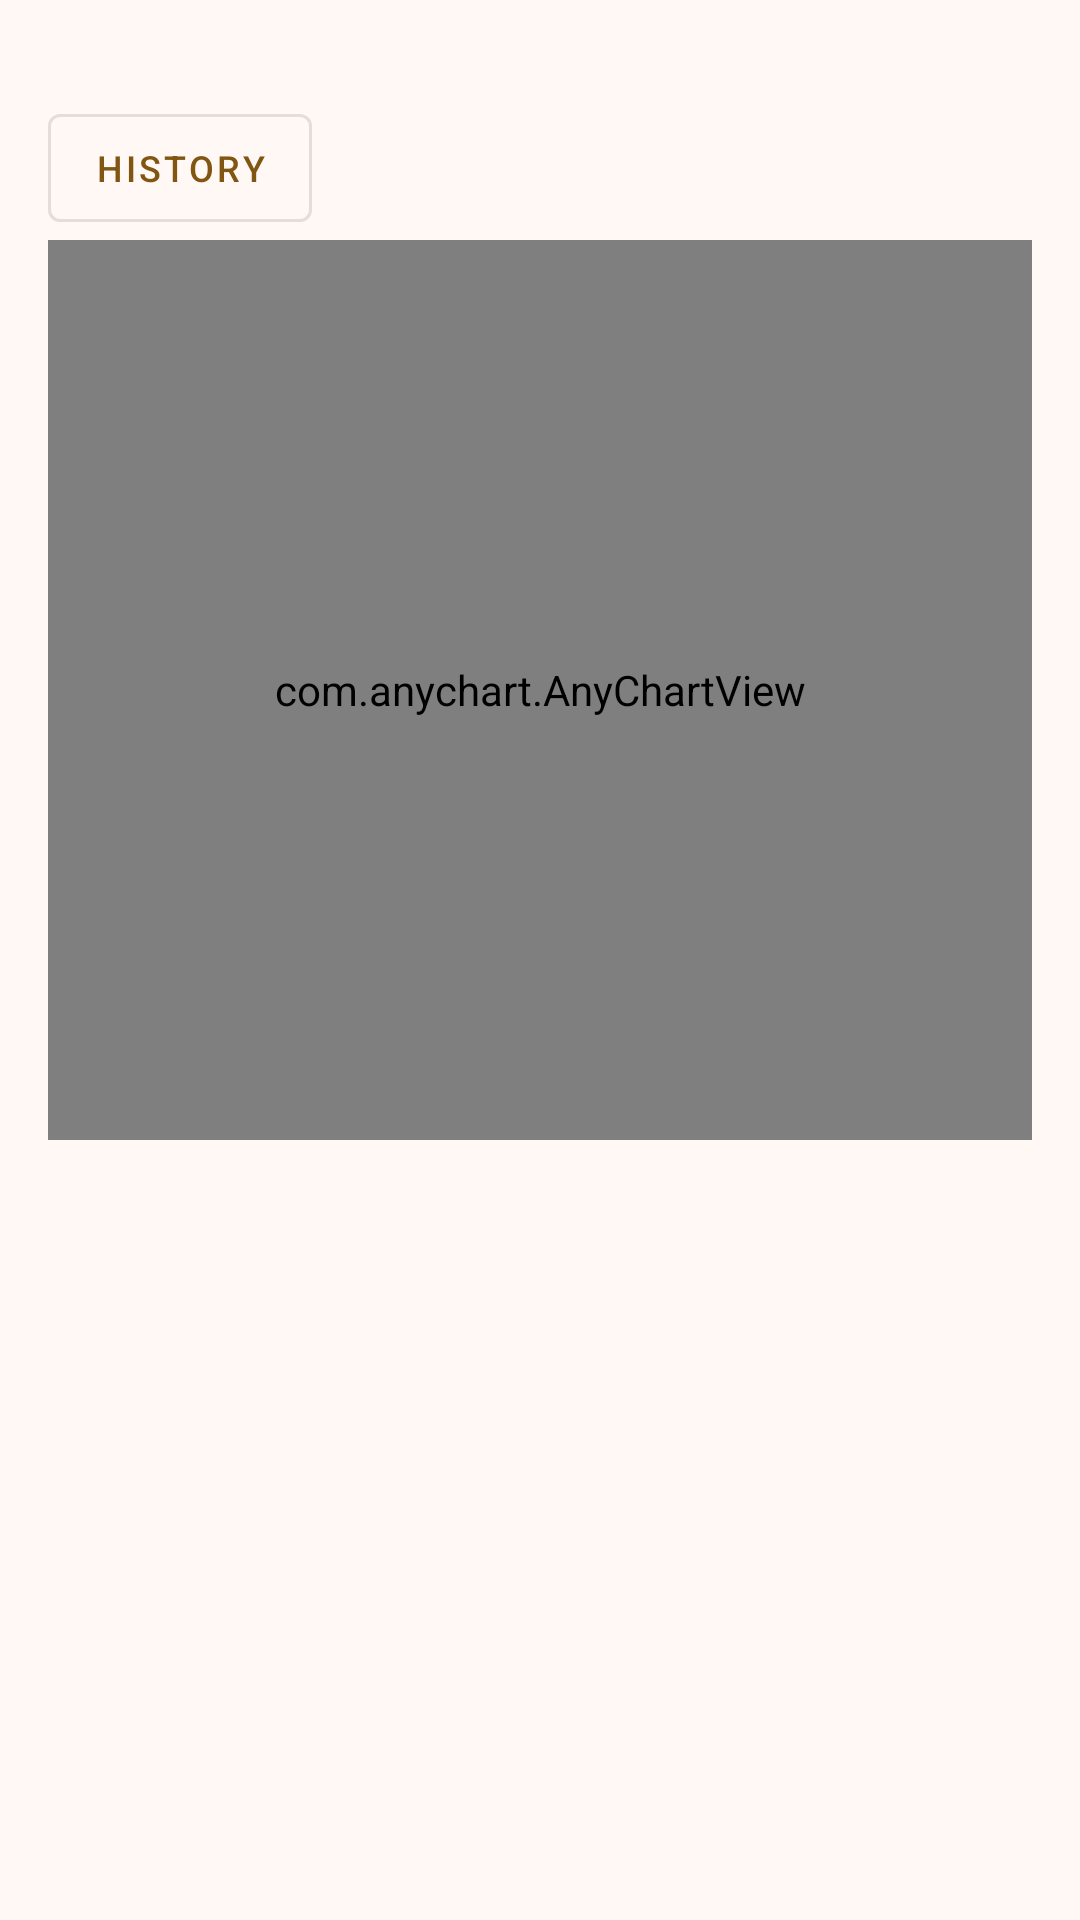

The Android layout XML behind this screen, and the referenced resources:
<!-- AndroidManifest.xml: application theme Theme.Aap -->
<!-- res/layout/fragment_protein_stats.xml -->
<ScrollView
    xmlns:android="http://schemas.android.com/apk/res/android"
    android:layout_width="match_parent"
    android:layout_height="match_parent">

    <LinearLayout
        android:layout_width="match_parent"
        android:layout_height="wrap_content"
        android:orientation="vertical"
        android:padding="16dp">

        <com.google.android.material.button.MaterialButton
            android:id="@+id/buttonChange"
            style="@style/Widget.MaterialComponents.Button.OutlinedButton"
            android:layout_width="wrap_content"
            android:layout_height="wrap_content"
            android:layout_marginTop="16dp"
            android:gravity="center"
            android:padding="8dp"
            android:text="History"
            android:textSize="12dp" />


        <com.anychart.AnyChartView
            android:id="@+id/chart_protein"
            android:layout_width="match_parent"
            android:layout_height="300dp"
            android:layout_marginBottom="20dp" />


    </LinearLayout>

</ScrollView>
<!-- resources referenced by this layout -->
<resources>
  <color name="light_md_theme_primary">#815512</color>
  <color name="light_md_theme_onPrimary">#FFFFFF</color>
  <color name="light_md_theme_primaryContainer">#FFDDB6</color>
  <color name="light_md_theme_onPrimaryContainer">#2A1800</color>
  <color name="light_md_theme_secondary">#705B41</color>
  <color name="light_md_theme_onSecondary">#FFFFFF</color>
  <color name="light_md_theme_secondaryContainer">#FCDEBC</color>
  <color name="light_md_theme_onSecondaryContainer">#281905</color>
  <color name="light_md_theme_tertiary">#53643E</color>
  <color name="light_md_theme_onTertiary">#FFFFFF</color>
  <color name="light_md_theme_tertiaryContainer">#D6E9B9</color>
  <color name="light_md_theme_onTertiaryContainer">#121F03</color>
  <color name="light_md_theme_error">#BA1A1A</color>
  <color name="light_md_theme_onError">#FFFFFF</color>
  <color name="light_md_theme_errorContainer">#FFDAD6</color>
  <color name="light_md_theme_onErrorContainer">#410002</color>
  <color name="light_md_theme_background">#FFF8F4</color>
  <color name="light_md_theme_onBackground">#211A13</color>
  <color name="light_md_theme_surface">#FFF8F4</color>
  <color name="light_md_theme_onSurface">#211A13</color>
  <color name="light_md_theme_surfaceVariant">#F0E0D0</color>
  <color name="light_md_theme_onSurfaceVariant">#504539</color>
  <color name="light_md_theme_outline">#827568</color>
  <color name="light_md_theme_outlineVariant">#D4C4B4</color>
  <color name="light_md_theme_inverseSurface">#362F27</color>
  <color name="light_md_theme_inverseOnSurface">#FCEEE2</color>
  <color name="light_md_theme_inversePrimary">#F7BC70</color>
  <color name="light_md_theme_primaryFixed">#FFDDB6</color>
  <color name="light_md_theme_onPrimaryFixed">#2A1800</color>
  <color name="light_md_theme_primaryFixedDim">#F7BC70</color>
  <color name="light_md_theme_onPrimaryFixedVariant">#643F00</color>
  <color name="light_md_theme_secondaryFixed">#FCDEBC</color>
  <color name="light_md_theme_onSecondaryFixed">#281905</color>
  <color name="light_md_theme_secondaryFixedDim">#DEC2A2</color>
  <color name="light_md_theme_onSecondaryFixedVariant">#57432B</color>
  <color name="light_md_theme_tertiaryFixed">#D6E9B9</color>
  <color name="light_md_theme_onTertiaryFixed">#121F03</color>
  <color name="light_md_theme_tertiaryFixedDim">#BACD9F</color>
  <color name="light_md_theme_onTertiaryFixedVariant">#3C4C28</color>
  <color name="light_md_theme_surfaceDim">#E5D8CC</color>
  <color name="light_md_theme_surfaceBright">#FFF8F4</color>
  <color name="light_md_theme_surfaceContainerLowest">#FFFFFF</color>
  <color name="light_md_theme_surfaceContainerLow">#FFF1E5</color>
  <color name="light_md_theme_surfaceContainer">#F9ECDF</color>
  <color name="light_md_theme_surfaceContainerHigh">#F3E6DA</color>
  <color name="light_md_theme_surfaceContainerHighest">#EDE0D4</color>
</resources>
